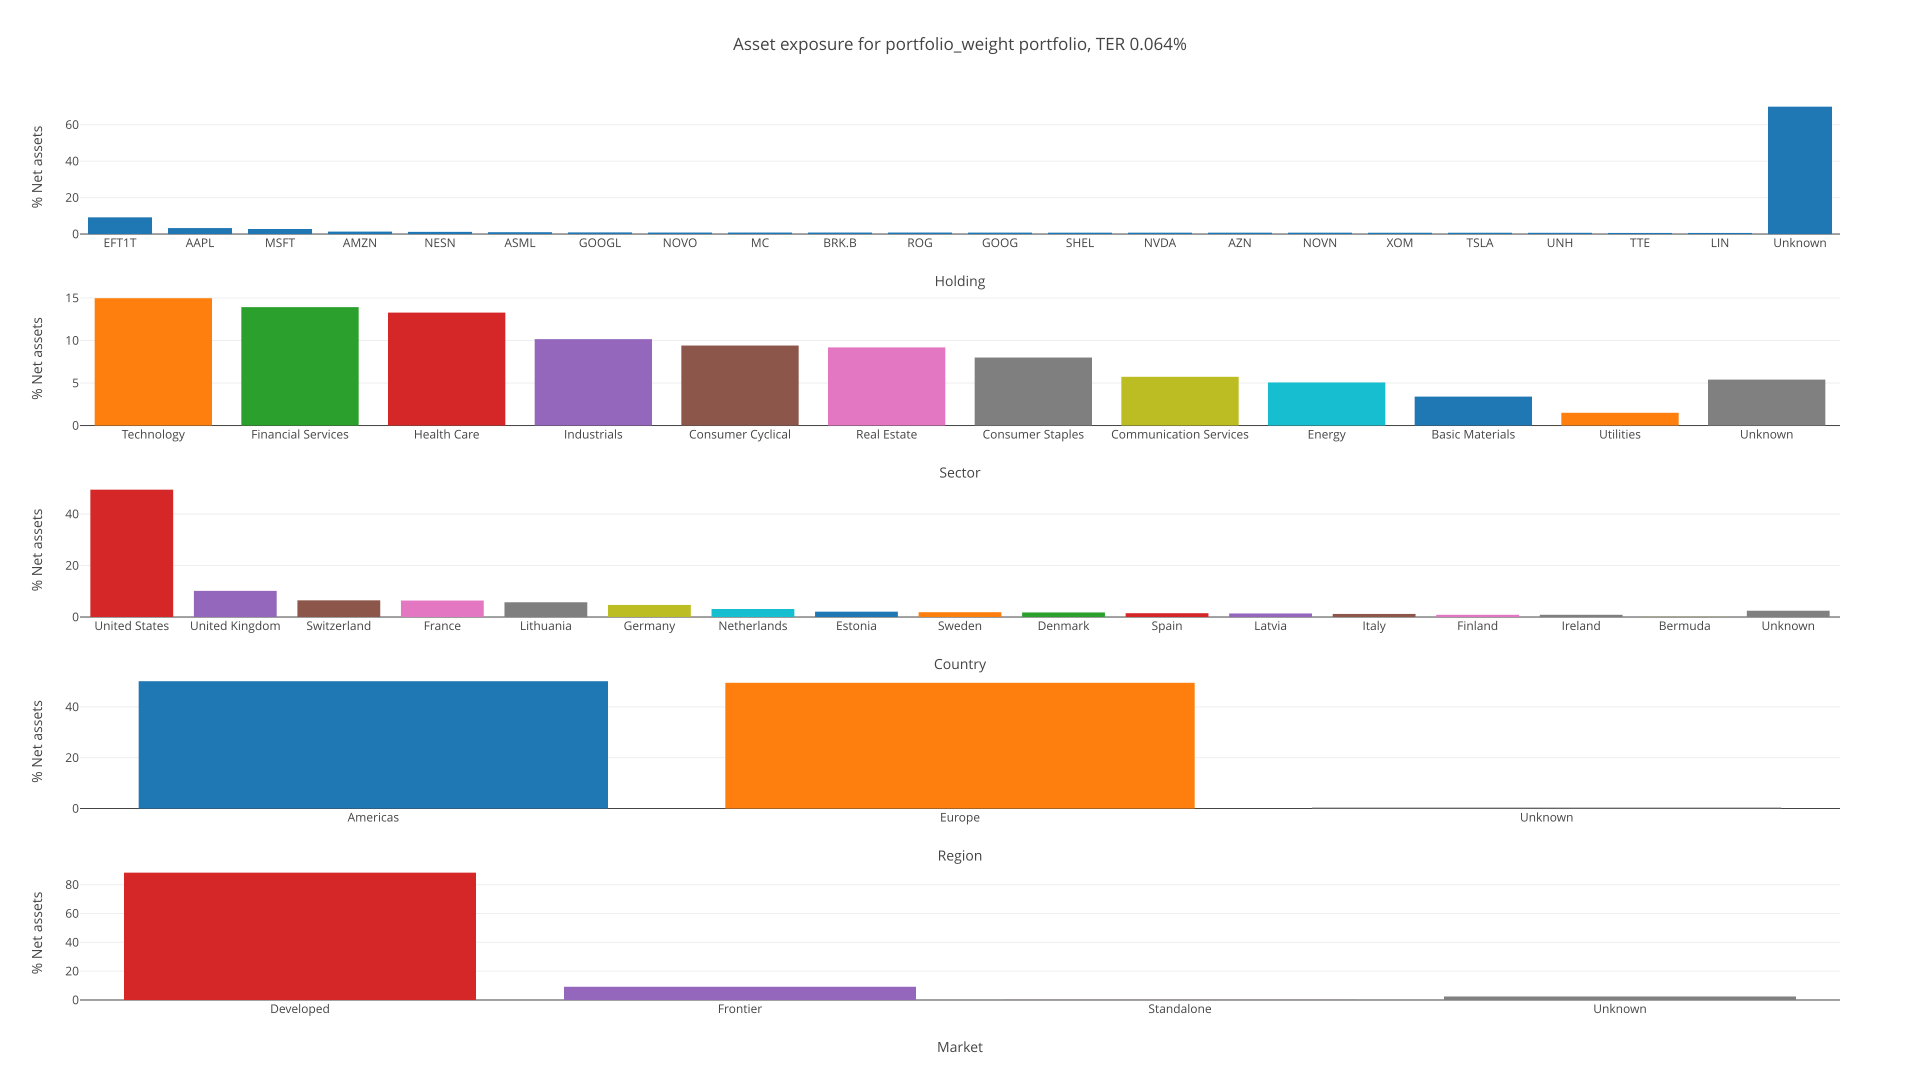

The file beside this chart, header and first rows:
ISIN, Weight
IE0031442068, 51.02
LU0908500753, 39.8
EE3100127242, 9.184
